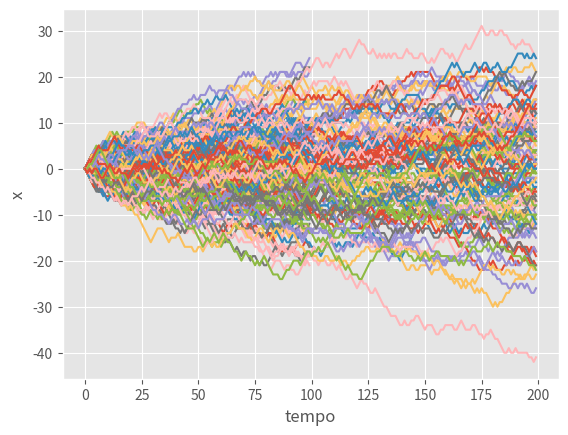

Here is the Python script that generated this plot:
import matplotlib.pyplot as plt
import numpy as np

plt.style.use("ggplot")

N = [10, 20, 100, 200] # diferentes numeros de passos

# um caminhante eh a soma de todos os N passos em x que ele da
# a distribuicao dos passos eh o gerador de nums aleatorios. precisamos normalizar pra que fique entre 0 e 1

def generator(r):
     # vai nos dar o proximo x
     # recebe um numero r entre 0 e 1
    #return r*4 -2
    return np.random.random_integers(-1,1)


def walker(N, x_in):
    M = 100 # numero total de caminhantes
    actual_std = []
    theoretical_std = []

    for step in range(M):
        X = [x_in] # comeca com o passo inicial, depois vai dando append
        T = [0] # array com os tempos pra poder plotar depois
        x = x_in
        for t in range(1, N): # loop temporal
            x += generator(np.random.random())
            X.append(x)
            T.append(t)

        plt.plot(T, X)
        actual_std.append(np.std(X))

        sqrd = [i**2 for i in X]
        std_anal = (np.mean(sqrd))**(1/2)
        theoretical_std.append(std_anal)
    
    plt.xlabel("tempo")
    plt.ylabel("x")
    plt.show()
    print("desvio quadratico: ", np.mean(actual_std))
    print("desvio analitico: ", np.mean(theoretical_std))


for step in N:
    walker(step, 0)
    


